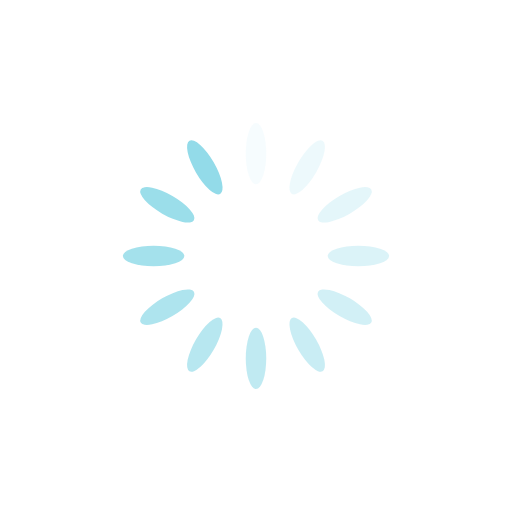
t = 0.00 s
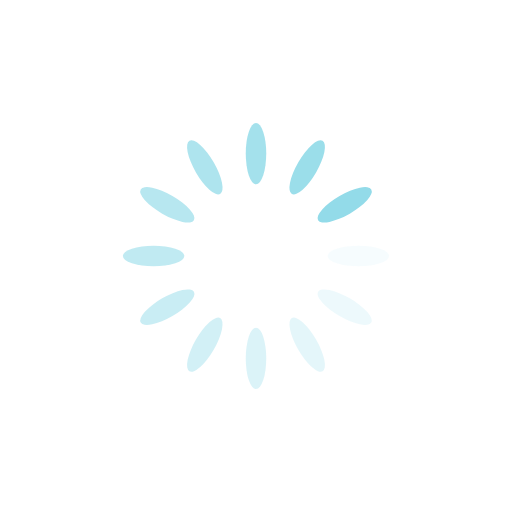
t = 0.25 s
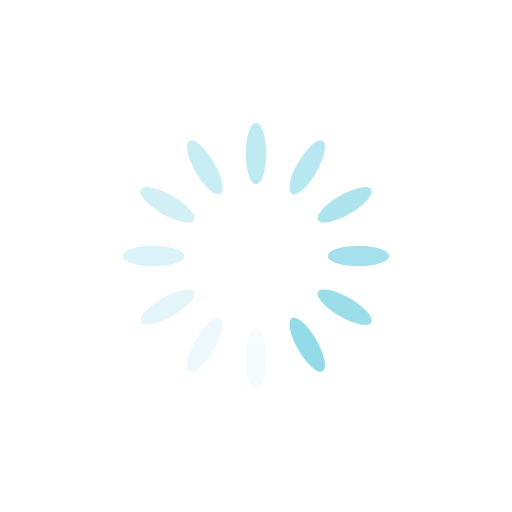
t = 0.50 s
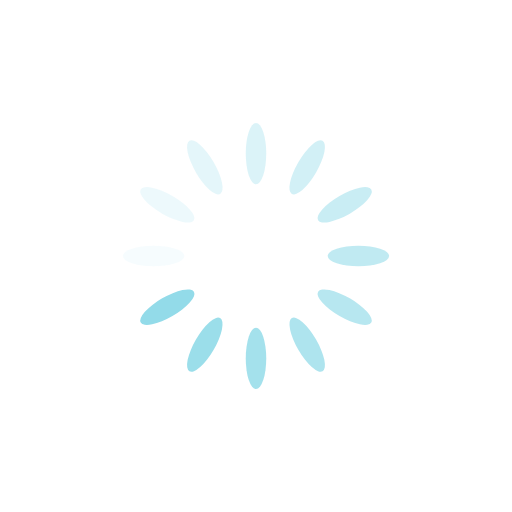
t = 0.75 s

The animated SVG that drew these frames (rendered in a browser with its animation timeline set to each time). Animation: 12 SMIL elements (animate=12); one cycle of 1.00 s, repeats indefinitely.

<?xml version="1.0" encoding="utf-8"?>
<svg xmlns="http://www.w3.org/2000/svg" xmlns:xlink="http://www.w3.org/1999/xlink" style="margin: auto; background: rgba(255, 255, 255); display: block; shape-rendering: auto;" width="330px" height="330px" viewBox="0 0 100 100" preserveAspectRatio="xMidYMid">
<g transform="rotate(0 50 50)">
  <rect x="48" y="24" rx="2" ry="6" width="4" height="12" fill="#93dbe9">
    <animate attributeName="opacity" values="1;0" keyTimes="0;1" dur="1s" begin="-0.9166666666666666s" repeatCount="indefinite"></animate>
  </rect>
</g><g transform="rotate(30 50 50)">
  <rect x="48" y="24" rx="2" ry="6" width="4" height="12" fill="#93dbe9">
    <animate attributeName="opacity" values="1;0" keyTimes="0;1" dur="1s" begin="-0.8333333333333334s" repeatCount="indefinite"></animate>
  </rect>
</g><g transform="rotate(60 50 50)">
  <rect x="48" y="24" rx="2" ry="6" width="4" height="12" fill="#93dbe9">
    <animate attributeName="opacity" values="1;0" keyTimes="0;1" dur="1s" begin="-0.75s" repeatCount="indefinite"></animate>
  </rect>
</g><g transform="rotate(90 50 50)">
  <rect x="48" y="24" rx="2" ry="6" width="4" height="12" fill="#93dbe9">
    <animate attributeName="opacity" values="1;0" keyTimes="0;1" dur="1s" begin="-0.6666666666666666s" repeatCount="indefinite"></animate>
  </rect>
</g><g transform="rotate(120 50 50)">
  <rect x="48" y="24" rx="2" ry="6" width="4" height="12" fill="#93dbe9">
    <animate attributeName="opacity" values="1;0" keyTimes="0;1" dur="1s" begin="-0.5833333333333334s" repeatCount="indefinite"></animate>
  </rect>
</g><g transform="rotate(150 50 50)">
  <rect x="48" y="24" rx="2" ry="6" width="4" height="12" fill="#93dbe9">
    <animate attributeName="opacity" values="1;0" keyTimes="0;1" dur="1s" begin="-0.5s" repeatCount="indefinite"></animate>
  </rect>
</g><g transform="rotate(180 50 50)">
  <rect x="48" y="24" rx="2" ry="6" width="4" height="12" fill="#93dbe9">
    <animate attributeName="opacity" values="1;0" keyTimes="0;1" dur="1s" begin="-0.4166666666666667s" repeatCount="indefinite"></animate>
  </rect>
</g><g transform="rotate(210 50 50)">
  <rect x="48" y="24" rx="2" ry="6" width="4" height="12" fill="#93dbe9">
    <animate attributeName="opacity" values="1;0" keyTimes="0;1" dur="1s" begin="-0.3333333333333333s" repeatCount="indefinite"></animate>
  </rect>
</g><g transform="rotate(240 50 50)">
  <rect x="48" y="24" rx="2" ry="6" width="4" height="12" fill="#93dbe9">
    <animate attributeName="opacity" values="1;0" keyTimes="0;1" dur="1s" begin="-0.25s" repeatCount="indefinite"></animate>
  </rect>
</g><g transform="rotate(270 50 50)">
  <rect x="48" y="24" rx="2" ry="6" width="4" height="12" fill="#93dbe9">
    <animate attributeName="opacity" values="1;0" keyTimes="0;1" dur="1s" begin="-0.16666666666666666s" repeatCount="indefinite"></animate>
  </rect>
</g><g transform="rotate(300 50 50)">
  <rect x="48" y="24" rx="2" ry="6" width="4" height="12" fill="#93dbe9">
    <animate attributeName="opacity" values="1;0" keyTimes="0;1" dur="1s" begin="-0.08333333333333333s" repeatCount="indefinite"></animate>
  </rect>
</g><g transform="rotate(330 50 50)">
  <rect x="48" y="24" rx="2" ry="6" width="4" height="12" fill="#93dbe9">
    <animate attributeName="opacity" values="1;0" keyTimes="0;1" dur="1s" begin="0s" repeatCount="indefinite"></animate>
  </rect>
</g>
<!-- [ldio] generated by https://loading.io/ --></svg>
